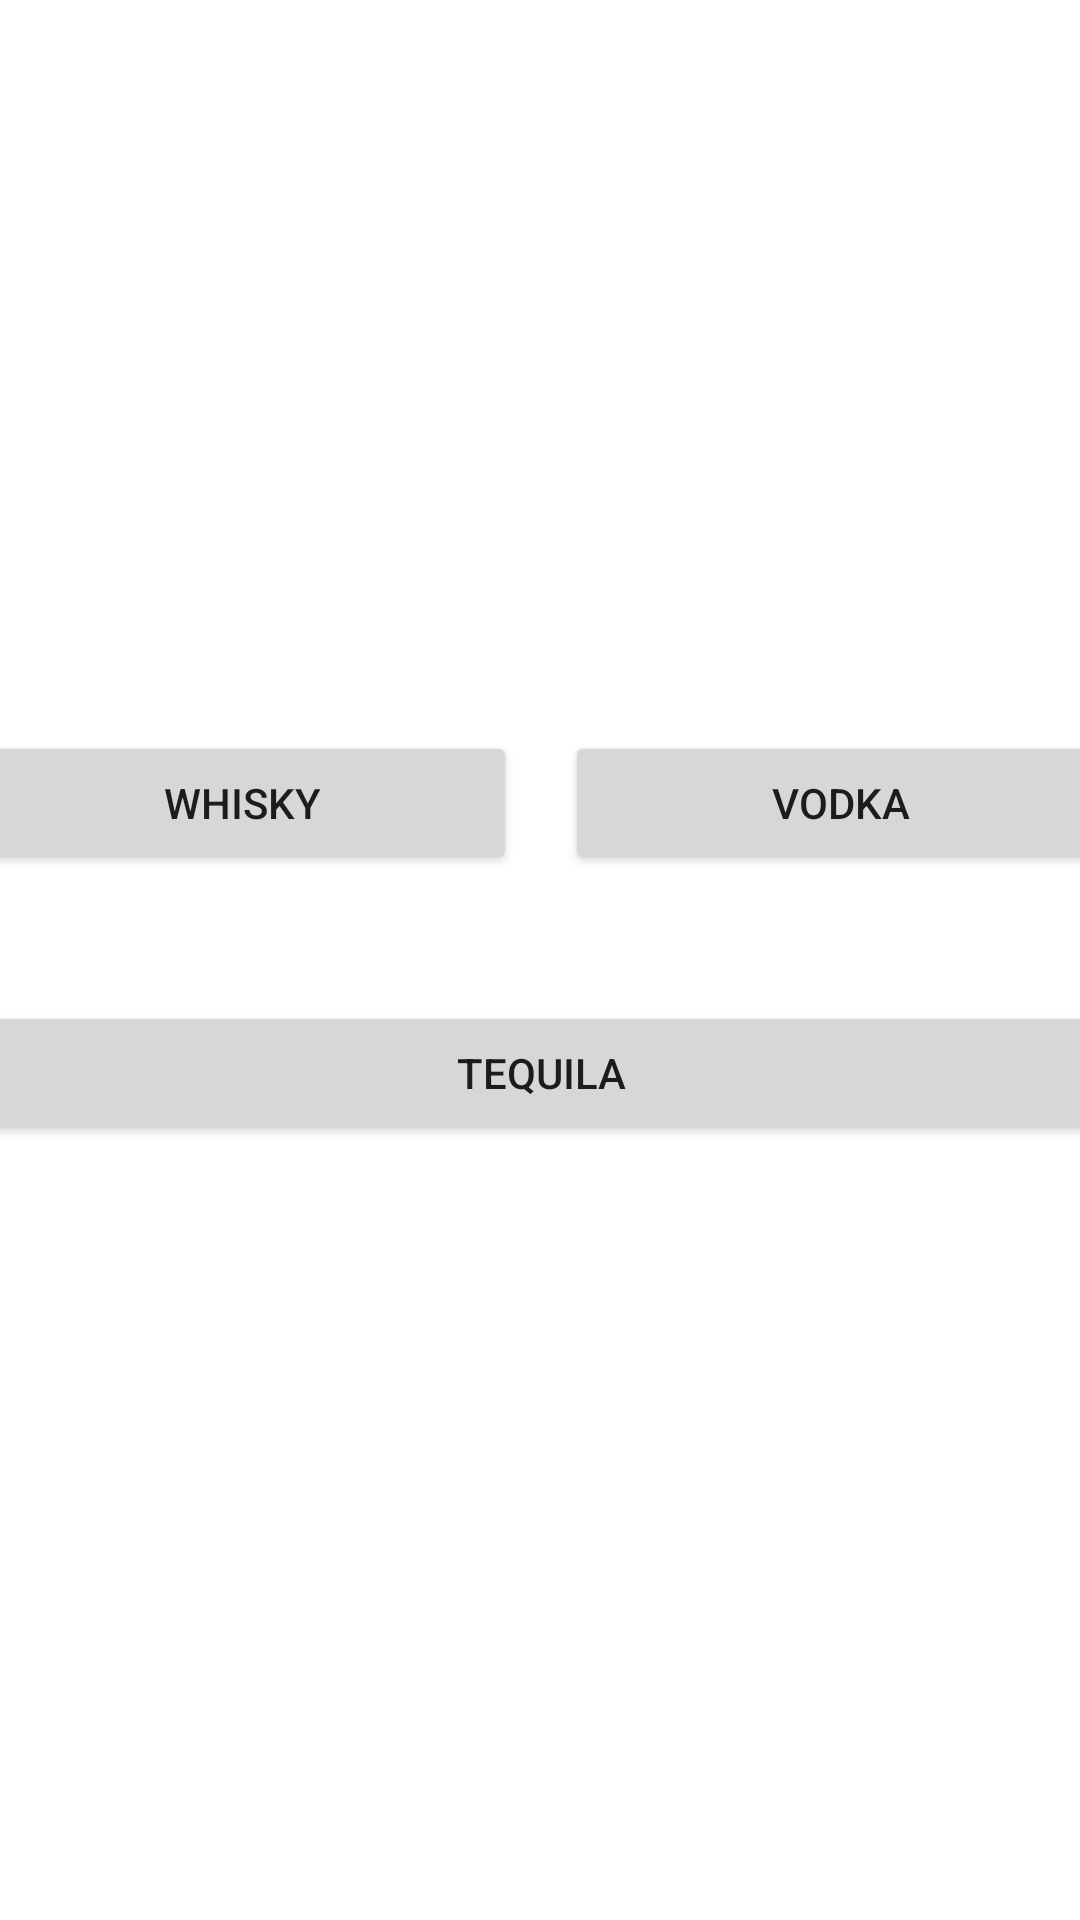

This screen was rendered from an Android layout file. Write that file and the resources it references.
<!-- AndroidManifest.xml: application theme Theme.Alcoinfo -->
<!-- res/layout/activity_categoria2.xml -->
<?xml version="1.0" encoding="utf-8"?>
<androidx.constraintlayout.widget.ConstraintLayout xmlns:android="http://schemas.android.com/apk/res/android"
    xmlns:app="http://schemas.android.com/apk/res-auto"
    xmlns:tools="http://schemas.android.com/tools"
    android:layout_width="match_parent"
    android:layout_height="match_parent"
    tools:context=".Categoria2">

    <LinearLayout
        android:layout_width="409dp"
        android:layout_height="729dp"
        android:orientation="vertical"
        app:layout_constraintBottom_toBottomOf="parent"
        app:layout_constraintEnd_toEndOf="parent"
        app:layout_constraintStart_toStartOf="parent"
        app:layout_constraintTop_toTopOf="parent"
        android:weightSum="2">

        <LinearLayout
            android:layout_width="match_parent"
            android:layout_height="match_parent"
            android:orientation="horizontal"
            android:layout_weight="1"
            android:gravity="bottom"
            android:padding="5dp"
            android:weightSum="2">

            <Button
                android:id="@+id/whisky"
                android:layout_width="wrap_content"
                android:layout_height="wrap_content"
                android:layout_weight="1"
                android:text="Whisky"
                android:layout_margin="8dp"/>

            <Button
                android:id="@+id/vodka"
                android:layout_width="wrap_content"
                android:layout_height="wrap_content"
                android:layout_weight="1"
                android:text="Vodka"
                android:layout_margin="8dp"/>
        </LinearLayout>

        <LinearLayout
            android:layout_width="match_parent"
            android:layout_height="match_parent"
            android:orientation="horizontal"
            android:layout_weight="1"
            android:padding="5dp"
            android:weightSum="1">

            <Button
                android:id="@+id/tequila"
                android:layout_width="wrap_content"
                android:layout_height="wrap_content"
                android:layout_weight="1"
                android:text="Tequila"
                android:layout_margin="8dp"/>
        </LinearLayout>
    </LinearLayout>
</androidx.constraintlayout.widget.ConstraintLayout>
<!-- resources referenced by this layout -->
<resources>
  <style name="Theme.Alcoinfo" parent="Theme.MaterialComponents.DayNight.DarkActionBar">
          
          <item name="colorPrimary">@color/azul</item>
          <item name="colorPrimaryVariant">@color/purple_700</item>
          <item name="colorOnPrimary">@color/white</item>
          
          <item name="colorSecondary">@color/teal_200</item>
          <item name="colorSecondaryVariant">@color/teal_700</item>
          <item name="colorOnSecondary">@color/black</item>
          
          <item name="android:statusBarColor" tools:targetApi="l">?attr/colorPrimaryVariant</item>
          
      </style>
  <color name="azul">#0C89FF</color>
  <color name="purple_700">#FF3700B3</color>
  <color name="white">#FFFFFFFF</color>
  <color name="teal_200">#FF03DAC5</color>
  <color name="teal_700">#FF018786</color>
  <color name="black">#FF000000</color>
</resources>
